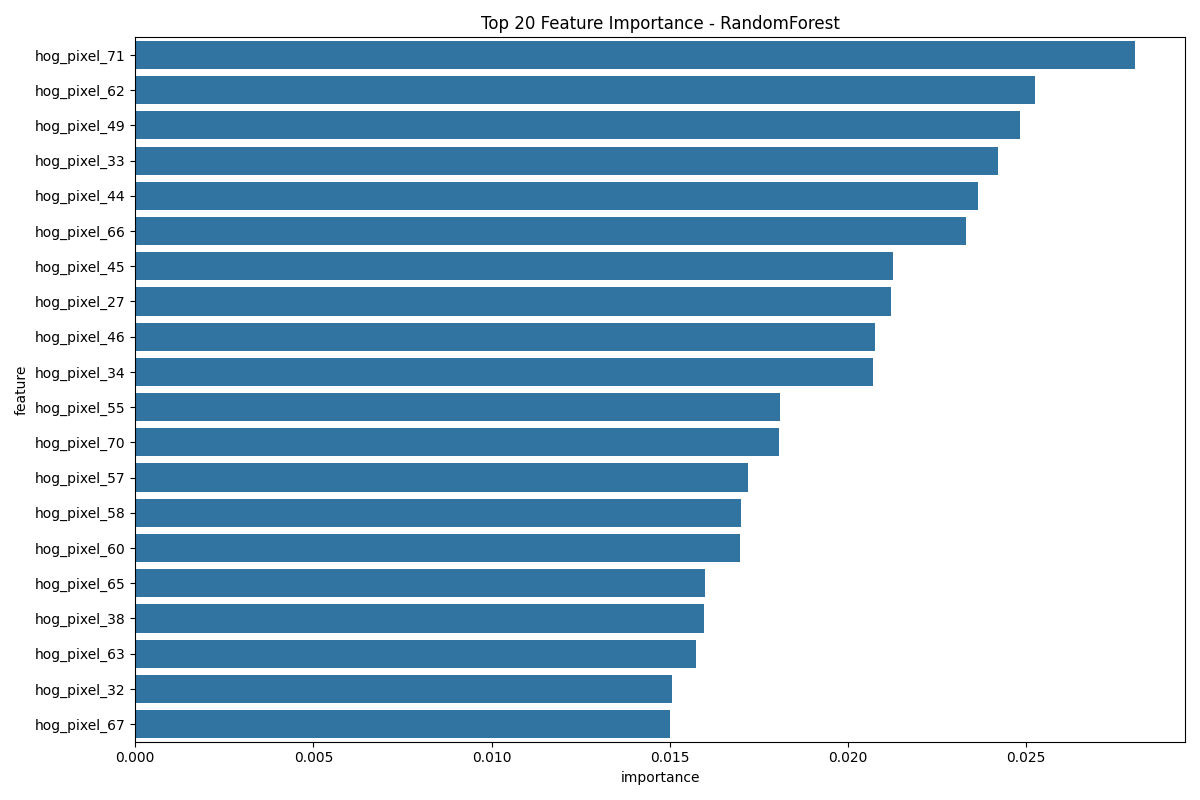

Source data for this figure (header and first rows):
feature, importance
hog_pixel_71, 0.02805
hog_pixel_62, 0.02525
hog_pixel_49, 0.02484
hog_pixel_33, 0.02422
hog_pixel_44, 0.02366
hog_pixel_66, 0.02331
hog_pixel_45, 0.02128
hog_pixel_27, 0.0212
hog_pixel_46, 0.02076
hog_pixel_34, 0.0207
hog_pixel_55, 0.01811
hog_pixel_70, 0.01807
hog_pixel_57, 0.01719
hog_pixel_58, 0.01701
hog_pixel_60, 0.01697
hog_pixel_65, 0.01599
hog_pixel_38, 0.01596
hog_pixel_63, 0.01574
hog_pixel_32, 0.01507
hog_pixel_67, 0.01501
hog_pixel_41, 0.01501
hog_pixel_51, 0.01404
hog_pixel_73, 0.01391
hog_pixel_25, 0.01385
hog_pixel_56, 0.01366
hog_pixel_77, 0.01359
hog_pixel_3, 0.01328
hog_pixel_29, 0.01322
hog_pixel_91, 0.01305
hog_pixel_28, 0.01275
hog_pixel_76, 0.01232
hog_pixel_37, 0.01204
hog_pixel_64, 0.01201
hog_pixel_72, 0.01166
hog_pixel_98, 0.01163
hog_pixel_39, 0.01163
hog_pixel_74, 0.01138
hog_pixel_52, 0.01104
hog_pixel_10, 0.01095
hog_pixel_79, 0.01041
hog_pixel_42, 0.01027
hog_pixel_21, 0.0102
hog_pixel_48, 0.01017
hog_pixel_31, 0.01012
hog_pixel_24, 0.009644
hog_pixel_84, 0.009309
hog_pixel_17, 0.008812
hog_pixel_30, 0.008792
hog_pixel_40, 0.008721
hog_pixel_43, 0.008664
hog_pixel_81, 0.008593
hog_pixel_35, 0.008464
hog_pixel_68, 0.008414
hog_pixel_20, 0.008205
hog_pixel_83, 0.007901
hog_pixel_89, 0.007509
hog_pixel_88, 0.007494
hog_pixel_19, 0.007487
hog_pixel_61, 0.007277
hog_pixel_8, 0.007168
... 40 more rows
